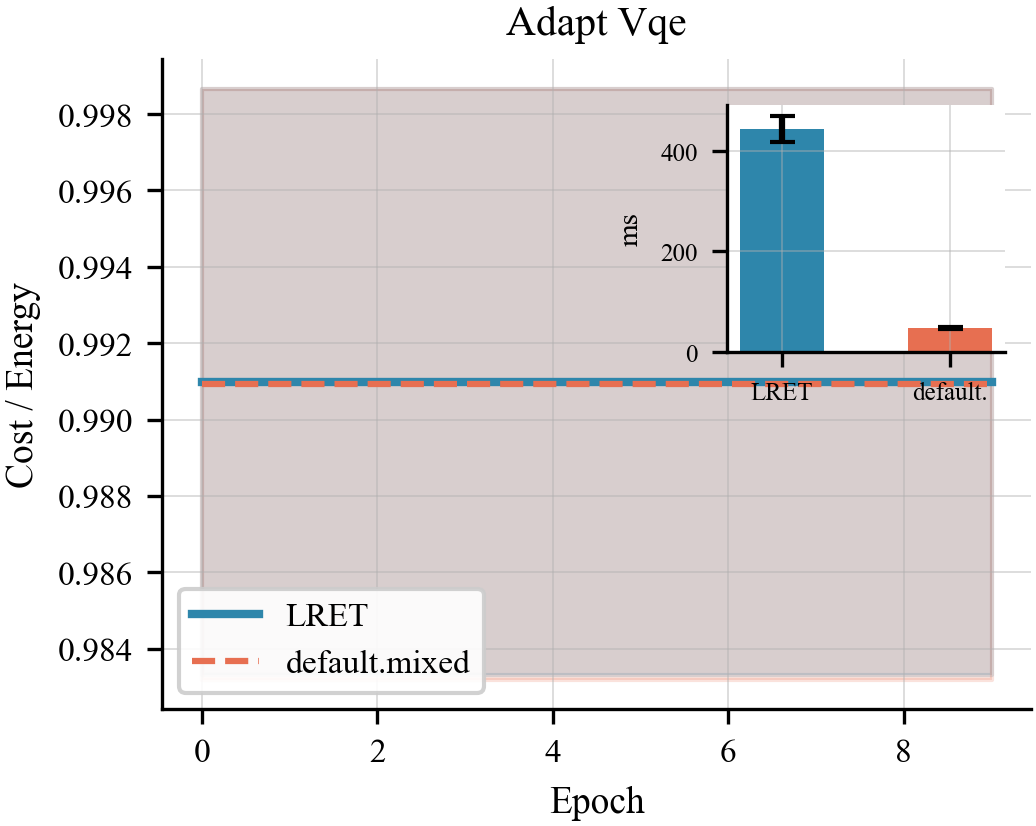

The file beside this chart, header and first rows:
algo, epoch, lret_t0, lret_t1, comp_t0, comp_t1
adapt_vqe, 0, 0.9833, 0.9987, 0.9832, 0.9987
adapt_vqe, 1, 0.9833, 0.9987, 0.9832, 0.9987
adapt_vqe, 2, 0.9833, 0.9987, 0.9832, 0.9987
adapt_vqe, 3, 0.9833, 0.9987, 0.9832, 0.9987
adapt_vqe, 4, 0.9833, 0.9987, 0.9832, 0.9987
adapt_vqe, 5, 0.9833, 0.9987, 0.9832, 0.9987
adapt_vqe, 6, 0.9833, 0.9987, 0.9832, 0.9987
adapt_vqe, 7, 0.9833, 0.9987, 0.9832, 0.9987
adapt_vqe, 8, 0.9833, 0.9987, 0.9832, 0.9987
adapt_vqe, 9, 0.9833, 0.9987, 0.9832, 0.9987
